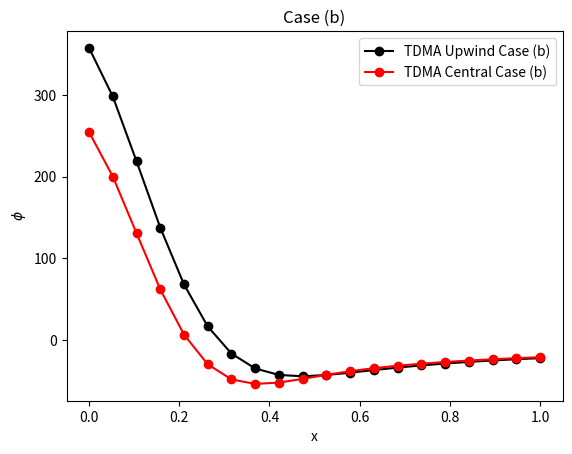

Reproduce this figure in Python.
# Iterative solver for 1D convection diffusion problem with a leakage term using UDS and CDS schemes
# Solution provides inaccurate results for case (b) 

import numpy as np
import matplotlib.pyplot as plt

# Parameters
L = 1.0
N = 20
dx = L / (N - 1)
x = np.linspace(0, L, N)
# dimensionless constants
Gamma = 1.0
A = 1.0
phi_left = 1.0
phi_right = 0.5

# Case a for inlet and outlet conditions
mx_out = 40 * Gamma * A / L
mx_in = 0.0
mL = (mx_out - mx_in) / L # assumed linear change in mx

def tdmaSolver(a, b, c, d):
    nPoints = np.size(a)
    
    # Initialize arrays
    P = np.zeros(nPoints)
    Q = np.zeros(nPoints)
    phi = np.zeros(nPoints)

    P[0] = b[0]/a[0]
    Q[0] = d[0]/a[0]
    for i in range(1, nPoints):
        P[i] = b[i]/(a[i]-c[i]*P[i-1])
        Q[i] = (d[i] + c[i]*Q[i-1])/(a[i] - c[i]*P[i-1])
    
    phi[-1] = Q[-1]
    for i in range(nPoints-2, -1, -1):
        phi[i] = P[i]*phi[i+1] + Q[i]

    return phi

# Function to calculate either the CDS or UDS for convection diffusion
def IterativeTdma(mx_in, mL, scheme="upwind", tol=1e-4, max_iter=1000):
    phi = np.linspace(phi_left, phi_right, N)  # initial guess for phi

    for iter in range(max_iter):
        a = np.zeros(N)
        b = np.zeros(N)
        c = np.zeros(N)
        d = np.zeros(N)

        # Interior nodes
        for i in range(1, N - 1):
            xP = x[i]
            xE = xP + dx / 2
            xW = xP - dx / 2

            m_e = mx_in - mL * xE
            m_w = mx_in - mL * xW

            D_e = Gamma * A / dx
            D_w = Gamma * A / dx

            F_e = m_e
            F_w = m_w

            if scheme == "upwind":
                c[i] = D_w + max(F_w, 0)
                b[i] = D_e + max(-F_e, 0)
                # Left boundary
                a[0] = Gamma*A/dx + mx_in - mL*(x[1]+dx/2)
                b[0] = Gamma*A/dx
                c[0] = 0.0
                d[0] = mx_in * phi_left
                # Right boundary
                a[-1] = Gamma*A/dx + mx_in - mL*(x[-1]+dx/2) 
                b[-1] = 0.0
                c[-1] = Gamma*A/dx + mx_in - mL*(x[-1]-dx/2)
                d[-1] = mx_out*phi_right
            elif scheme == "central":
                c[i] = D_w + 0.5 * F_w
                b[i] = D_e - 0.5 * F_e
                # left boundary
                a[0] = Gamma*A/dx + (mx_in - mL*(x[1]+dx/2))/2
                b[0] = Gamma*A/dx - (mx_in - mL*(x[1]+dx/2))
                c[0] = 0.0
                d[0] = mx_in * phi_left
                # right boundary
                a[-1] = Gamma*A/dx + mx_in - mL*(x[-1]+dx/2) 
                b[-1] = 0.0
                c[-1] = Gamma*A/dx + (mx_in - mL*(x[-1]-dx/2))
                d[-1] = mx_out*phi_right


            a[i] = b[i] + c[i] + (F_e - F_w)
            if mx_in == 0:
                d[i] = mL * phi_right * dx

            # the leakage term is dependent on phi at the current position in the domain 
            else:
                d[i] = mL * phi[i] * dx

        phi_new = tdmaSolver(a, b, c, d)

        if np.max(np.abs(phi_new - phi)) < tol:
            break
        phi = phi_new.copy()

    return phi

phiUpwind = IterativeTdma(mx_in, mL, scheme="upwind")
phiCentral = IterativeTdma(mx_in, mL, scheme="central")


plt.plot(x, phiUpwind, 'k-o', label='TDMA Upwind Case (b)')
plt.plot(x, phiCentral, 'r-o', label='TDMA Central Case (b)')
plt.xlabel('x')
plt.ylabel('$\\phi$')
plt.title('Case (b)')
plt.legend()
plt.show()
